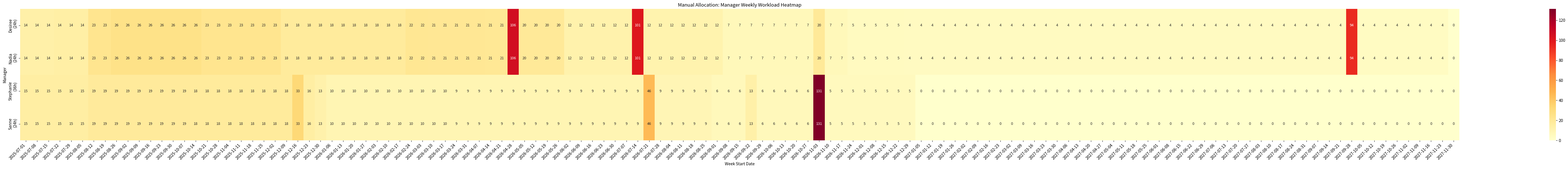

The matplotlib source for this figure:
import numpy as np
import matplotlib.pyplot as plt
from datetime import datetime, timedelta
import seaborn as sns
import os
from matplotlib.backends.backend_pdf import PdfPages

# -------------------------
# Helper functions
# -------------------------
def generate_phase_windows_and_workload(size, duration, start_week, base_phase_weights, base_phase_durations):
    phase_weights = np.array(base_phase_weights) / sum(base_phase_weights)

    variable_duration = duration - 1
    phase_durations = []
    for i, frac in enumerate(base_phase_durations):
        if i == 4:
            phase_durations.append(1)
        else:
            phase_durations.append(int(round(frac * variable_duration)))

    while sum(phase_durations) != duration:
        diff = duration - sum(phase_durations)
        phase_durations[0] += diff

    pointer = start_week
    phase_starts = []
    for dur in phase_durations:
        phase_starts.append(pointer)
        pointer += dur
    phase_windows = [(start, start + dur - 1) for start, dur in zip(phase_starts, phase_durations)]

    phase_workload = [float(size * w) for w in phase_weights]
    return phase_windows, phase_workload

def weeks_between(start_date, end_date):
    return (end_date - start_date).days // 7

def compute_project_workload(project, time_horizon):
    workload = np.zeros(time_horizon)
    for (start, end), hours in zip(project['phase_windows'], project['phase_workload']):
        duration = end - start + 1
        if duration > 0:
            weekly_hours = hours / duration
            for t in range(start, end + 1):
                if 0 <= t < time_horizon:
                    workload[t] += weekly_hours
    return workload

def compute_all_workloads(projects, time_horizon):
    return [compute_project_workload(project, time_horizon) for project in projects]

def compute_W(x_ij, project_workloads, managers):
    num_managers = len(managers)
    num_projects = len(project_workloads)
    time_horizon = len(project_workloads[0])
    W = np.zeros((num_managers, time_horizon))
    for i in range(num_managers):
        prod = managers[i]['productivity']
        for j in range(num_projects):
            W[i] += (x_ij[i][j] / prod) * project_workloads[j]
    return W

def check_allocation_validity(x_ij):
    x = np.array(x_ij)
    project_sums = np.sum(x, axis=0)
    valid = np.allclose(project_sums, 1.0, atol=1e-6)
    if valid:
        print("✅ Allocation valid: Each project sums to 100% across managers.")
    else:
        print("❌ Allocation invalid: Some projects do not sum to 100%.")
        for j, total in enumerate(project_sums):
            print(f"  Project {j+1} sum: {total:.4f}")

# -------------------------
# Manual Project-to-Manager Allocation
# -------------------------
manual_allocation = [
    [0.5, 0.5, 0.0, 0.0, 0.5, 0.5, 0.0, 0.0],
    [0.5, 0.5, 0.0, 0.0, 0.5, 0.5, 0.0, 0.0],
    [0.0, 0.0, 0.5, 0.5, 0.0, 0.0, 0.5, 0.5],
    [0.0, 0.0, 0.5, 0.5, 0.0, 0.0, 0.5, 0.5],
]

# Check allocation validity
check_allocation_validity(manual_allocation)

# -------------------------
# Define projects and managers
# -------------------------
model_start_date = datetime(2025, 7, 1)
model_end_date = datetime(2027, 12, 1)
time_horizon = (model_end_date - model_start_date).days // 7 + 1

base_phase_weights = [0.10, 0.40, 0.20, 0.10, 0.15, 0.05]
base_phase_durations = [0.21, 0.33, 0.25, 0.13, None, 0.07]

projects = [
    {'project': "WC14 Seoul", 'size': 1250, 'start_date': datetime(2025, 9, 1), 'end_date': datetime(2027, 12, 1)},
    {'project': "NVvP Voorjaarscongres 2026", 'size': 1250, 'start_date': datetime(2025, 6, 1), 'end_date': datetime(2026, 6, 1)},
    {'project': "ESTIV 2026", 'size': 525, 'start_date': datetime(2025, 3, 1), 'end_date': datetime(2026, 9, 1)},
    {'project': "BSBF 2026", 'size': 1750, 'start_date': datetime(2024, 10, 1), 'end_date': datetime(2027, 1, 1)},
    {'project': "IEEE WCCI 2026", 'size': 1250, 'start_date': datetime(2024, 10, 1), 'end_date': datetime(2026, 9, 1)},
    {'project': "PROSA 2026", 'size': 180, 'start_date': datetime(2025, 3, 1), 'end_date': datetime(2027, 1, 1)},
    {'project': "Grenzlandcongres", 'size': 250, 'start_date': datetime(2025, 7, 1), 'end_date': datetime(2026, 1, 1)},
    {'project': "3 Countries", 'size': 100, 'start_date': datetime(2025, 7, 1), 'end_date': datetime(2026, 11, 1)}
]

for project in projects:
    project['duration'] = weeks_between(project['start_date'], project['end_date']) + 1
    project['start_week'] = weeks_between(model_start_date, project['start_date'])
    project['end_week'] = project['start_week'] + project['duration'] - 1
    pw, wl = generate_phase_windows_and_workload(project['size'], project['duration'], project['start_week'], base_phase_weights, base_phase_durations)
    project['phase_windows'], project['phase_workload'] = pw, wl

managers = [
    {'manager_name': "Desiree", 'contract_hours': 24, 'productivity': 1.0},
    {'manager_name': "Nadia", 'contract_hours': 24, 'productivity': 1.0},
    {'manager_name': "Stephanie", 'contract_hours': 36, 'productivity': 1.0},
    {'manager_name': "Sanne", 'contract_hours': 24, 'productivity': 1.0}
]

# -------------------------
# Compute workloads and plot with date labels
# -------------------------
project_workloads = compute_all_workloads(projects, time_horizon)
W = compute_W(manual_allocation, project_workloads, managers)

W_rounded = np.round(W).astype(int)
manager_labels = [f"{m['manager_name']}\n({m['contract_hours']}h)" for m in managers]

# Create date labels for each week in the horizon
date_labels = [model_start_date + timedelta(weeks=int(w)) for w in range(time_horizon)]

fig_width = max(16, time_horizon / 2)
fig, ax = plt.subplots(figsize=(fig_width, 6))
sns.heatmap(
    W,
    cmap="YlOrRd",
    cbar=True,
    ax=ax,
    xticklabels=[d.strftime('%Y-%m-%d') for d in date_labels],
    yticklabels=manager_labels,
    annot=W_rounded,
    fmt="d",
    annot_kws={"size": 9}
)
ax.set_title("Manual Allocation: Manager Weekly Workload Heatmap")
ax.set_xlabel("Week Start Date")
ax.set_ylabel("Manager")
plt.xticks(rotation=45, ha='right')
plt.tight_layout()

output_pdf_path = "output/manual_allocation_manager_workload.pdf"
os.makedirs(os.path.dirname(output_pdf_path), exist_ok=True)
with PdfPages(output_pdf_path) as pdf:
    pdf.savefig(fig)
plt.close(fig)

print(f"✅ Saved manual allocation manager workload heatmap to {output_pdf_path}")
